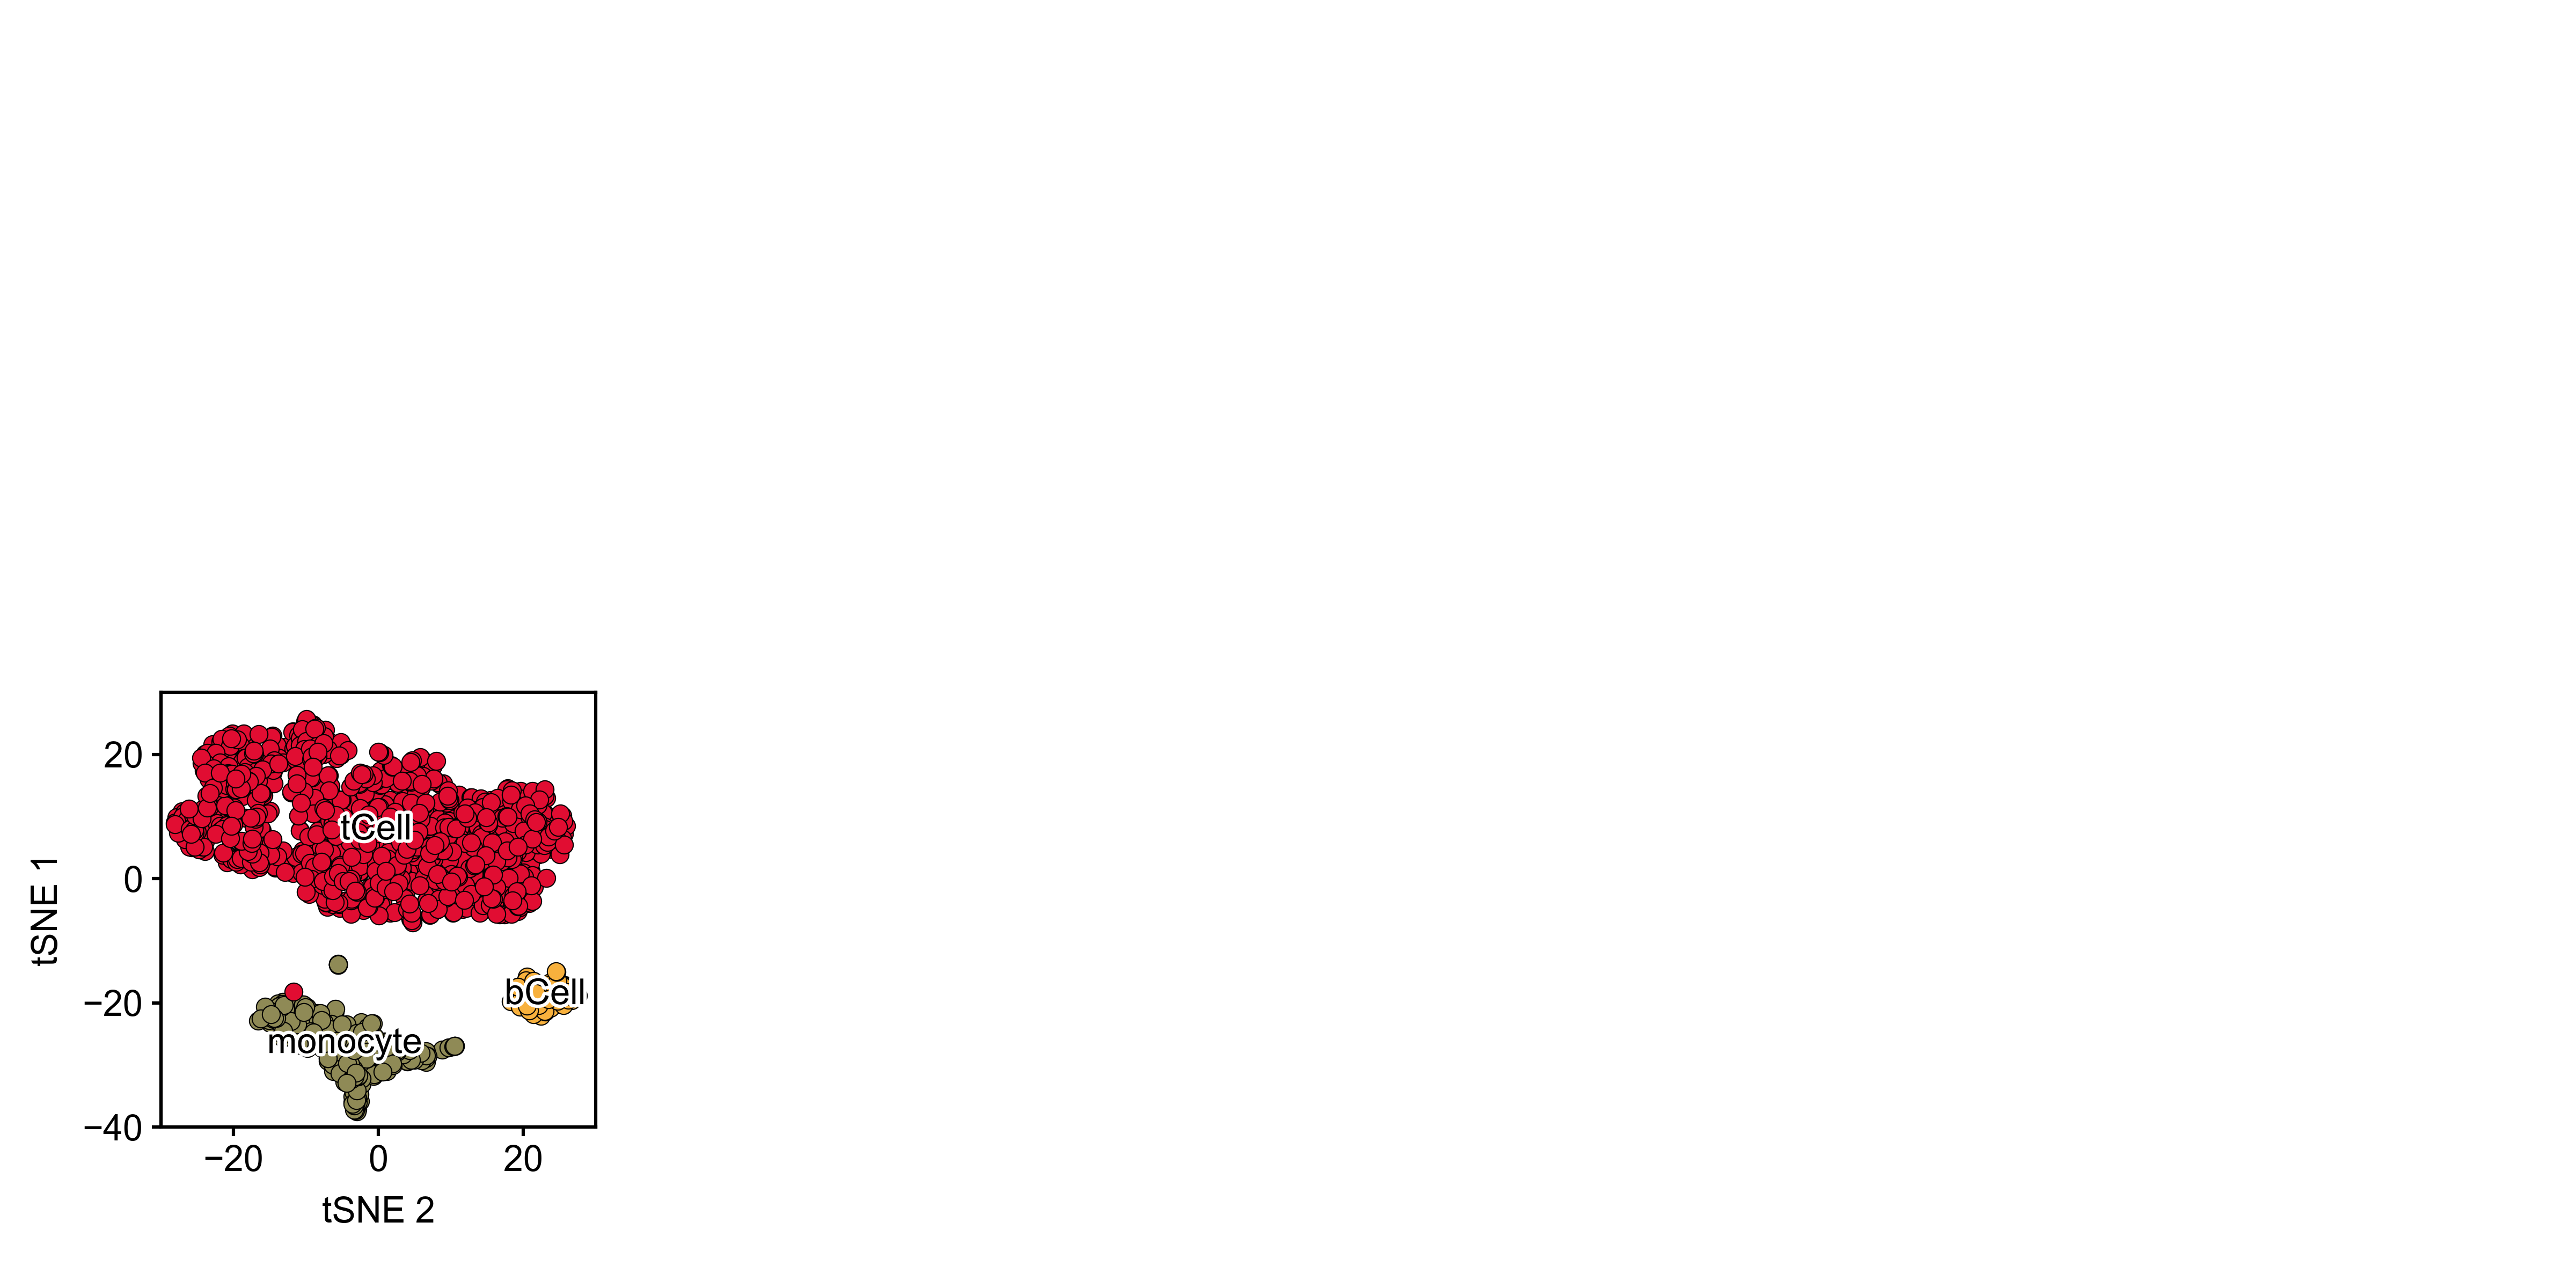

Here is the Python script that generated this plot:
import matplotlib.pyplot as plt
import matplotlib.patches as mplpatches
import numpy
import argparse
import matplotlib.patheffects as path_effects

parser = argparse.ArgumentParser()
parser.add_argument('--outputFile','-o',default='Assignment3.png',type=str,action='store',help='output file goes here')
parser.add_argument('--inputFile','-c',default='BME163_Input_Data_Week3.celltype.tsv',type=str,action='store',help='input file goes here')
parser.add_argument('--position','-p',default='BME163_Input_Data_Week3.position.tsv',type=str,action='store',help='input file goes here')

args = parser.parse_args()
outFile=args.outputFile
inFile=args.inputFile
print(outFile,inFile)

file2 = args.position

in_fh=open(inFile,'r')
in_fh2 = open(file2 , 'r')

xval = []
yval = []
barcodes = []
coordinates = {}

for i in in_fh2:
    barcode = i.rstrip().split()[0]
    xvalue = i.rstrip().split()[1]
    yvalue = i.rstrip().split()[2]

    xval.append(float(xvalue))
    yval.append(float(yvalue))
    barcodes.append(barcode)

    coordinates[barcode] = (float(xvalue) , float(yvalue))

# print(coordinates)

CellTYPES = {}
for line in in_fh:
    B_code = line.rstrip().split()[2]
    Cell = line.rstrip().split()[1]

    CellTYPES[B_code] = (Cell)

in_fh.close()
in_fh2.close()

# print(CellTYPES)

groupX = {CType:[] for CType in set(CellTYPES.values())}
groupY = {CType:[] for CType in set(CellTYPES.values())}
for barcode,position in coordinates.items():
    celltype = CellTYPES[barcode]
    x,y = position
    groupX[celltype].append(x)
    groupY[celltype].append(y)



plt.style.use('BME163')

figureWidth = 8
figureHeight = 4
plt.figure(figsize=(figureWidth,figureHeight))

panel1width = 1.35
panel1height = 1.35
panel1 = plt.axes( [0.5/figureWidth , 0.5/figureHeight , panel1width/figureWidth , panel1height/figureHeight] )

panel1.set_xlim(-30,30)
panel1.set_ylim(-40,30)

panel1.set_xlabel('tSNE 2')
panel1.set_ylabel('tSNE 1')


RB1=(225/255,13/255,50/255)
RB6=(143/255,138/255,86/255)
RB5=(248/255,177/255,61/255)
panel1.plot( groupX['monocyte'] , groupY['monocyte'] , marker = 'o' , markerfacecolor = RB6 , markeredgewidth = 0.25 , markersize = 4 , color = 'black' , linewidth = 0 )
panel1.plot( groupX['bCell'] , groupY['bCell'] , marker = 'o' , markerfacecolor = RB5 , markeredgewidth = 0.25 , markersize = 4 , color = 'black' , linewidth = 0 )
panel1.plot( groupX['tCell'] , groupY['tCell'] , marker = 'o' , markerfacecolor = RB1 , markeredgewidth = 0.25 , markersize = 4 , color = 'black' , linewidth = 0 )

panel1.text( numpy.median(groupX['monocyte']) , numpy.median(groupY['monocyte']) , 'monocyte' , fontsize = 8 , color = 'black' , style = 'normal' , va = 'center' , ha = 'center' , path_effects = [path_effects.Stroke(linewidth = 1.5 , foreground = 'white') , path_effects.Normal()])
panel1.text( numpy.median(groupX['bCell']) , numpy.median(groupY['bCell']) , 'bCell' , fontsize = 8 , color = 'black' , style = 'normal' , va = 'center' , ha = 'center' ,  path_effects = [path_effects.Stroke(linewidth = 1.5 , foreground = 'white') , path_effects.Normal()] )
panel1.text( numpy.median(groupX['tCell']) , numpy.median(groupY['tCell']) , 'tCell' , fontsize = 8 , color = 'black' , style = 'normal' , va = 'center' , ha = 'center' ,  path_effects = [path_effects.Stroke(linewidth = 1.5 , foreground = 'white') , path_effects.Normal()] )

plt.savefig('Patil_Sahil_BME163_Assignment_Week3.png' , dpi = 600)